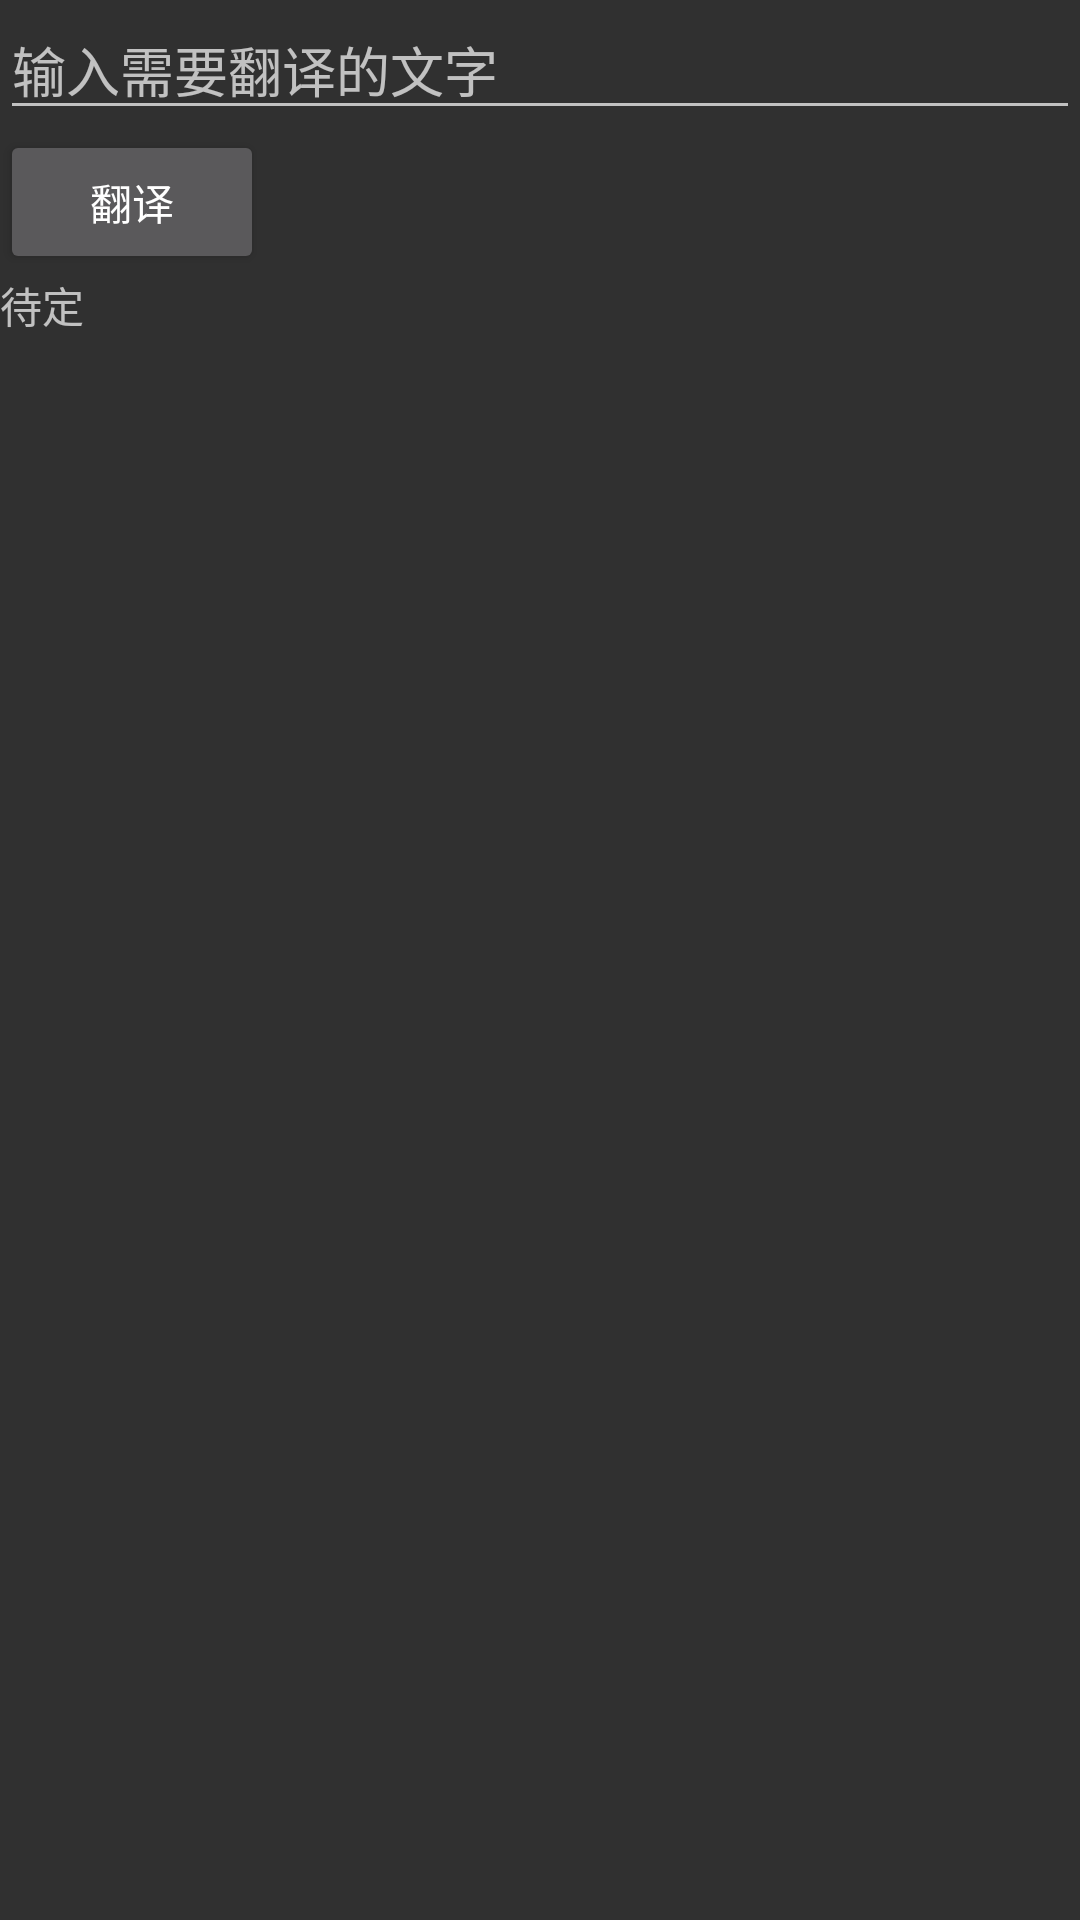

Here is an Android app screen rendered from its layout file. Give the layout XML and the strings, colors and styles it references.
<!-- AndroidManifest.xml: application theme AppTheme -->
<!-- res/layout/fanyi.xml -->
<?xml version="1.0" encoding="utf-8"?>
<LinearLayout xmlns:android="http://schemas.android.com/apk/res/android"
    android:layout_width="match_parent"
    android:layout_height="match_parent"
    android:orientation="vertical">

    <EditText
        android:layout_width="match_parent"
        android:layout_height="wrap_content"
        android:hint="输入需要翻译的文字"
        android:id="@+id/edit"/>
    <Button
        android:layout_width="wrap_content"
        android:layout_height="wrap_content"
        android:text="翻译"
        android:id="@+id/button"/>
    <TextView
        android:layout_width="wrap_content"
        android:layout_height="wrap_content"
        android:text="待定"
        android:id="@+id/show"/>
</LinearLayout>
<!-- resources referenced by this layout -->
<resources>
  <style name="AppTheme" parent="Theme.AppCompat.NoActionBar">
          
          <item name="colorPrimary">#111</item>
          <item name="colorPrimaryDark">#000</item>
          <item name="colorAccent">@color/colorAccent</item>
      </style>
  <color name="colorAccent">#FF4081</color>
</resources>
